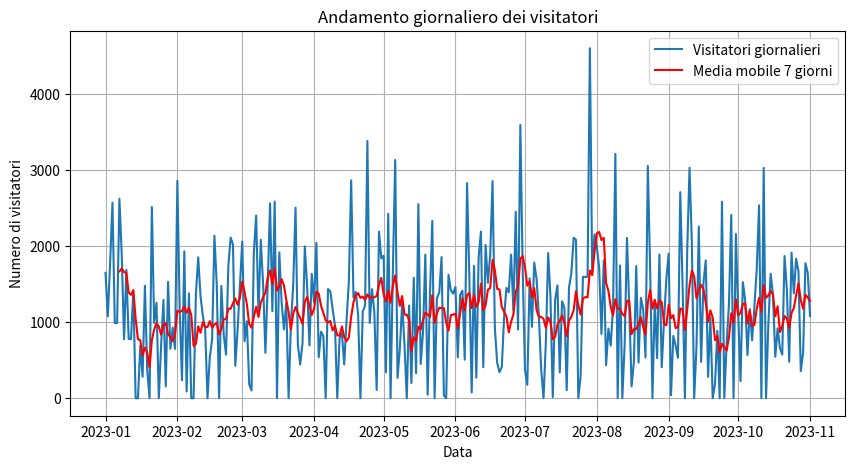
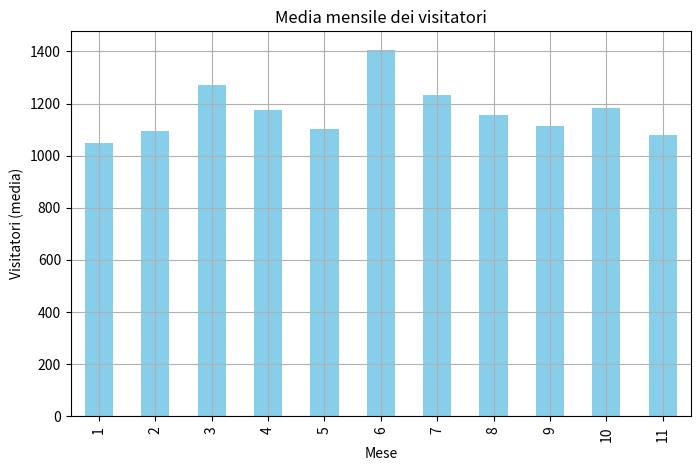
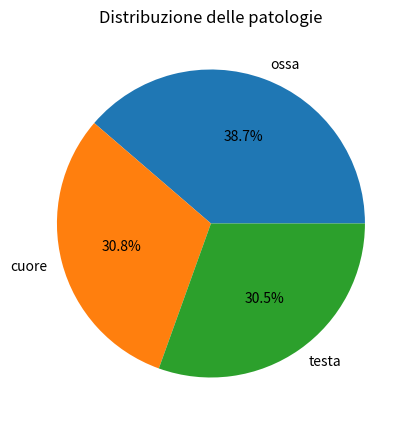

Write the Python code that produced these figures, in order.
import numpy as np
import pandas as pd
import matplotlib.pyplot as plt

# Per avere numeri casuali ripetibili (opzionale)
np.random.seed(42)

# 1) GENERAZIONE DEI DATI
num_giorni = 305
media = 1200
dev_std = 900

# Generiamo i visitatori con distribuzione normale
visitatori = np.random.normal(loc=media, scale=dev_std, size=num_giorni)

# Creiamo un trend decrescente (opzionalmente aumenta o riduci la pendenza)
trend_decrescente = np.linspace(0, -100, num_giorni)

# Sommiamo il trend ai visitatori
visitatori_con_trend = visitatori + trend_decrescente

# Evitiamo valori negativi (casi estremi della distribuzione)
visitatori_con_trend = np.clip(visitatori_con_trend, a_min=0, a_max=None)

# Arrotondiamo a interi
visitatori_con_trend = visitatori_con_trend.astype(int)

# Creiamo un range di date per 305 giorni consecutivi
# Ad esempio, partiamo dal 1° gennaio 2023
date_range = pd.date_range(start='2023-01-01', periods=num_giorni, freq='D')

# 2) CREAZIONE DEL DATAFRAME
# Scegliamo casualmente la patologia tra 3 possibili
patologie = np.random.choice(['ossa', 'cuore', 'testa'], size=num_giorni)

df = pd.DataFrame({
    'Data': date_range,
    'Visitatori': visitatori_con_trend,
    'Patologia': patologie
})

# Mettiamo la colonna Data come indice (opzionale ma spesso comodo)
df.set_index('Data', inplace=True)

# 3) ANALISI DEI DATI

# 3a) Numero medio di visitatori per mese
# Creiamo una colonna 'Mese' partendo dalla Data
df['Mese'] = df.index.month
media_mensile = df.groupby('Mese')['Visitatori'].mean()

# 3b) Deviazione standard per mese
std_mensile = df.groupby('Mese')['Visitatori'].std()

# 3c) Patologia più e meno trovata
conteggio_patologie = df['Patologia'].value_counts()
patologia_piu_frequente = conteggio_patologie.idxmax()
patologia_meno_frequente = conteggio_patologie.idxmin()

print("Media mensile dei visitatori:")
print(media_mensile)
print("\nDeviazione standard mensile dei visitatori:")
print(std_mensile)
print("\nPatologia più frequente:", patologia_piu_frequente)
print("Patologia meno frequente:", patologia_meno_frequente)

# 4) VISUALIZZAZIONE DEI DATI

# 4a) Grafico a linee dei visitatori giornalieri + media mobile a 7 giorni
plt.figure(figsize=(10, 5))
plt.plot(df.index, df['Visitatori'], label='Visitatori giornalieri')

# Calcolo della media mobile a 7 giorni
df['media_mobile_7'] = df['Visitatori'].rolling(window=7).mean()
plt.plot(df.index, df['media_mobile_7'], color='red', label='Media mobile 7 giorni')

plt.title('Andamento giornaliero dei visitatori')
plt.xlabel('Data')
plt.ylabel('Numero di visitatori')
plt.legend()
plt.grid(True)
plt.show()

# 4b) Secondo grafico: media mensile dei visitatori
# Per comodità, riutilizziamo media_mensile (già calcolata)
plt.figure(figsize=(8, 5))
media_mensile.plot(kind='bar', color='skyblue')
plt.title('Media mensile dei visitatori')
plt.xlabel('Mese')
plt.ylabel('Visitatori (media)')
plt.grid(True)
plt.show()

# 4c) Grafico che mostri la divisione fra le 3 patologie (ad es. a torta)
plt.figure(figsize=(5, 5))
conteggio_patologie.plot(kind='pie', autopct='%1.1f%%')
plt.title('Distribuzione delle patologie')
plt.ylabel('')  # Rimuoviamo l’etichetta "Patologia"
plt.show()
